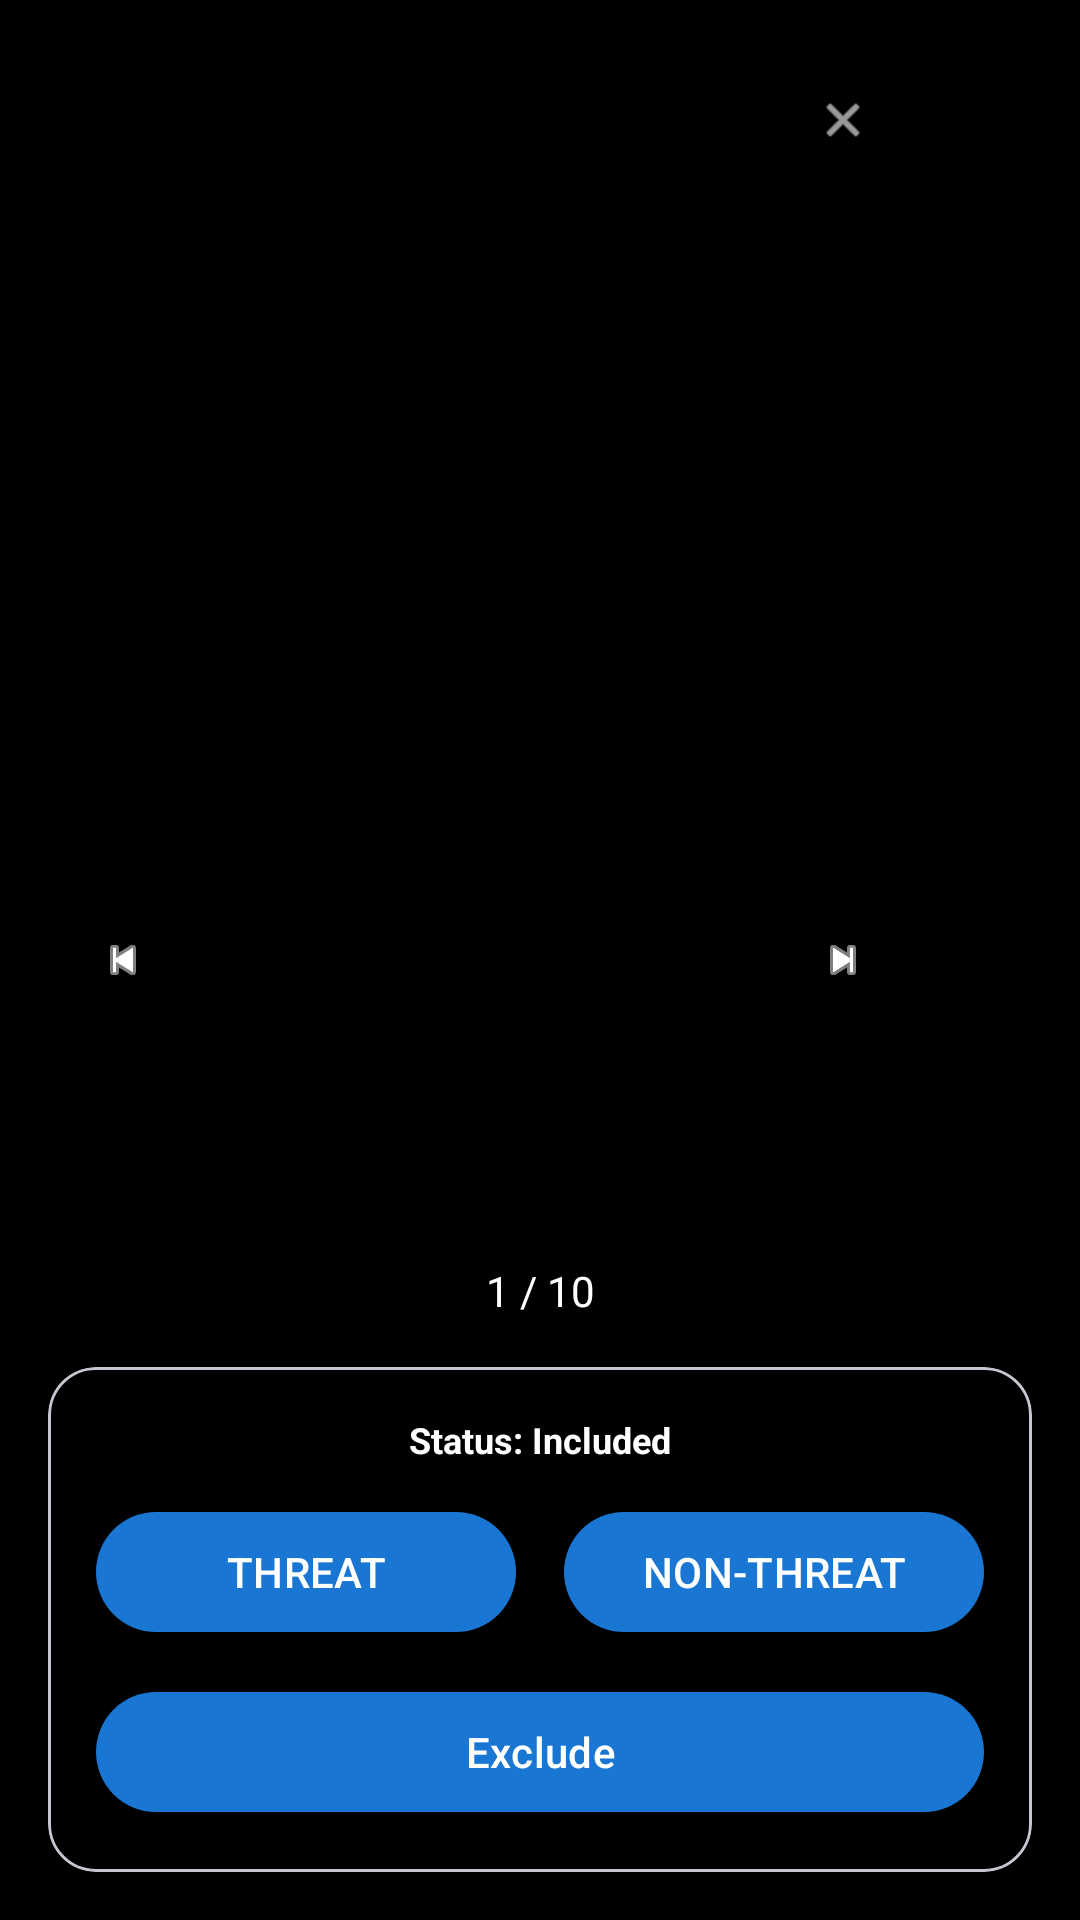

This screen was rendered from an Android layout file. Write that file and the resources it references.
<!-- AndroidManifest.xml: application theme Theme.TargetDiscriminator -->
<!-- res/layout/fragment_media_preview.xml -->
<?xml version="1.0" encoding="utf-8"?>
<androidx.constraintlayout.widget.ConstraintLayout xmlns:android="http://schemas.android.com/apk/res/android"
    xmlns:app="http://schemas.android.com/apk/res-auto"
    xmlns:tools="http://schemas.android.com/tools"
    android:layout_width="match_parent"
    android:layout_height="match_parent"
    android:background="@color/black"
    tools:context=".presentation.media_gallery.MediaPreviewFragment">

    <ImageView
        android:id="@+id/imageView"
        android:layout_width="0dp"
        android:layout_height="0dp"
        android:scaleType="fitCenter"
        android:contentDescription="Media preview"
        android:visibility="gone"
        app:layout_constraintBottom_toBottomOf="parent"
        app:layout_constraintEnd_toEndOf="parent"
        app:layout_constraintStart_toStartOf="parent"
        app:layout_constraintTop_toTopOf="parent" />

    <androidx.media3.ui.PlayerView
        android:id="@+id/videoView"
        android:layout_width="0dp"
        android:layout_height="0dp"
        android:visibility="gone"
        app:layout_constraintBottom_toBottomOf="parent"
        app:layout_constraintEnd_toEndOf="parent"
        app:layout_constraintStart_toStartOf="parent"
        app:layout_constraintTop_toTopOf="parent" />

    <com.google.android.material.button.MaterialButton
        android:id="@+id/closeButton"
        style="@style/Widget.Material3.Button.Icon"
        android:layout_width="wrap_content"
        android:layout_height="wrap_content"
        android:layout_margin="16dp"
        android:backgroundTint="@android:color/transparent"
        android:contentDescription="Close"
        app:icon="@android:drawable/ic_menu_close_clear_cancel"
        app:iconTint="@color/white"
        app:layout_constraintEnd_toEndOf="parent"
        app:layout_constraintTop_toTopOf="parent" />

    <com.google.android.material.button.MaterialButton
        android:id="@+id/previousButton"
        style="@style/Widget.Material3.Button.Icon"
        android:layout_width="wrap_content"
        android:layout_height="wrap_content"
        android:layout_margin="16dp"
        android:backgroundTint="@android:color/transparent"
        android:contentDescription="Previous"
        app:icon="@android:drawable/ic_media_previous"
        app:iconTint="@color/white"
        app:layout_constraintStart_toStartOf="parent"
        app:layout_constraintTop_toTopOf="parent"
        app:layout_constraintBottom_toBottomOf="parent" />

    <com.google.android.material.button.MaterialButton
        android:id="@+id/nextButton"
        style="@style/Widget.Material3.Button.Icon"
        android:layout_width="wrap_content"
        android:layout_height="wrap_content"
        android:layout_margin="16dp"
        android:backgroundTint="@android:color/transparent"
        android:contentDescription="Next"
        app:icon="@android:drawable/ic_media_next"
        app:iconTint="@color/white"
        app:layout_constraintEnd_toEndOf="parent"
        app:layout_constraintTop_toTopOf="parent"
        app:layout_constraintBottom_toBottomOf="parent" />

    <TextView
        android:id="@+id/mediaInfoText"
        android:layout_width="wrap_content"
        android:layout_height="wrap_content"
        android:layout_marginBottom="8dp"
        android:background="#80000000"
        android:padding="8dp"
        android:text="1 / 10"
        android:textColor="@color/white"
        android:textSize="14sp"
        app:layout_constraintBottom_toTopOf="@id/actionBar"
        app:layout_constraintEnd_toEndOf="parent"
        app:layout_constraintStart_toStartOf="parent" />

    <com.google.android.material.card.MaterialCardView
        android:id="@+id/actionBar"
        android:layout_width="0dp"
        android:layout_height="wrap_content"
        android:layout_margin="16dp"
        app:cardBackgroundColor="#E0000000"
        app:cardCornerRadius="16dp"
        app:cardElevation="8dp"
        app:layout_constraintBottom_toBottomOf="parent"
        app:layout_constraintEnd_toEndOf="parent"
        app:layout_constraintStart_toStartOf="parent">

        <LinearLayout
            android:layout_width="match_parent"
            android:layout_height="wrap_content"
            android:orientation="vertical"
            android:padding="16dp">

            <TextView
                android:id="@+id/statusText"
                android:layout_width="wrap_content"
                android:layout_height="wrap_content"
                android:layout_gravity="center_horizontal"
                android:layout_marginBottom="12dp"
                android:text="Status: Included"
                android:textColor="@color/white"
                android:textSize="12sp"
                android:textStyle="bold" />

            <LinearLayout
                android:layout_width="match_parent"
                android:layout_height="wrap_content"
                android:orientation="horizontal"
                android:gravity="center">

                <com.google.android.material.button.MaterialButton
                    android:id="@+id/threatButton"
                    style="@style/Widget.Material3.Button"
                    android:layout_width="0dp"
                    android:layout_height="wrap_content"
                    android:layout_marginEnd="8dp"
                    android:layout_weight="1"
                    android:text="THREAT"
                    android:textColor="@color/white" />

                <com.google.android.material.button.MaterialButton
                    android:id="@+id/nonThreatButton"
                    style="@style/Widget.Material3.Button"
                    android:layout_width="0dp"
                    android:layout_height="wrap_content"
                    android:layout_marginStart="8dp"
                    android:layout_weight="1"
                    android:text="NON-THREAT"
                    android:textColor="@color/white" />

            </LinearLayout>

            <com.google.android.material.button.MaterialButton
                android:id="@+id/excludeIncludeButton"
                style="@style/Widget.Material3.Button"
                android:layout_width="match_parent"
                android:layout_height="wrap_content"
                android:layout_marginTop="12dp"
                android:text="Exclude"
                android:textColor="@color/white" />

        </LinearLayout>

    </com.google.android.material.card.MaterialCardView>

    <ProgressBar
        android:id="@+id/loadingProgressBar"
        android:layout_width="wrap_content"
        android:layout_height="wrap_content"
        android:visibility="gone"
        app:layout_constraintBottom_toBottomOf="parent"
        app:layout_constraintEnd_toEndOf="parent"
        app:layout_constraintStart_toStartOf="parent"
        app:layout_constraintTop_toTopOf="parent" />

</androidx.constraintlayout.widget.ConstraintLayout>
<!-- resources referenced by this layout -->
<resources>
  <color name="black">#000000</color>
  <color name="white">#FFFFFF</color>
  <style name="Theme.TargetDiscriminator" parent="Theme.Material3.DayNight.NoActionBar">
          <item name="colorPrimary">@color/md_theme_light_primary</item>
          <item name="colorOnPrimary">@color/md_theme_light_onPrimary</item>
          <item name="colorPrimaryContainer">@color/md_theme_light_primaryContainer</item>
          <item name="colorOnPrimaryContainer">@color/md_theme_light_onPrimaryContainer</item>
          <item name="colorSecondary">@color/md_theme_light_secondary</item>
          <item name="colorOnSecondary">@color/md_theme_light_onSecondary</item>
          <item name="colorSecondaryContainer">@color/md_theme_light_secondaryContainer</item>
          <item name="colorOnSecondaryContainer">@color/md_theme_light_onSecondaryContainer</item>
          <item name="colorTertiary">@color/md_theme_light_tertiary</item>
          <item name="colorOnTertiary">@color/md_theme_light_onTertiary</item>
          <item name="colorTertiaryContainer">@color/md_theme_light_tertiaryContainer</item>
          <item name="colorOnTertiaryContainer">@color/md_theme_light_onTertiaryContainer</item>
          <item name="colorError">@color/md_theme_light_error</item>
          <item name="colorOnError">@color/md_theme_light_onError</item>
          <item name="colorErrorContainer">@color/md_theme_light_errorContainer</item>
          <item name="colorOnErrorContainer">@color/md_theme_light_onErrorContainer</item>
          <item name="android:colorBackground">@color/md_theme_light_background</item>
          <item name="colorOnBackground">@color/md_theme_light_onBackground</item>
          <item name="colorSurface">@color/md_theme_light_surface</item>
          <item name="colorOnSurface">@color/md_theme_light_onSurface</item>
          <item name="colorSurfaceVariant">@color/md_theme_light_surfaceVariant</item>
          <item name="colorOnSurfaceVariant">@color/md_theme_light_onSurfaceVariant</item>
      </style>
  <color name="md_theme_light_primary">#1976D2</color>
  <color name="md_theme_light_onPrimary">#FFFFFF</color>
  <color name="md_theme_light_primaryContainer">#BBDEFB</color>
  <color name="md_theme_light_onPrimaryContainer">#0D47A1</color>
  <color name="md_theme_light_secondary">#424242</color>
  <color name="md_theme_light_onSecondary">#FFFFFF</color>
  <color name="md_theme_light_secondaryContainer">#E0E0E0</color>
  <color name="md_theme_light_onSecondaryContainer">#212121</color>
  <color name="md_theme_light_tertiary">#FF6F00</color>
  <color name="md_theme_light_onTertiary">#FFFFFF</color>
  <color name="md_theme_light_tertiaryContainer">#FFE0B2</color>
  <color name="md_theme_light_onTertiaryContainer">#E65100</color>
  <color name="md_theme_light_error">#B00020</color>
  <color name="md_theme_light_onError">#FFFFFF</color>
  <color name="md_theme_light_errorContainer">#FFCDD2</color>
  <color name="md_theme_light_onErrorContainer">#C62828</color>
  <color name="md_theme_light_background">#FFFFFF</color>
  <color name="md_theme_light_onBackground">#212121</color>
  <color name="md_theme_light_surface">#FFFFFF</color>
  <color name="md_theme_light_onSurface">#212121</color>
  <color name="md_theme_light_surfaceVariant">#F5F5F5</color>
  <color name="md_theme_light_onSurfaceVariant">#757575</color>
</resources>
